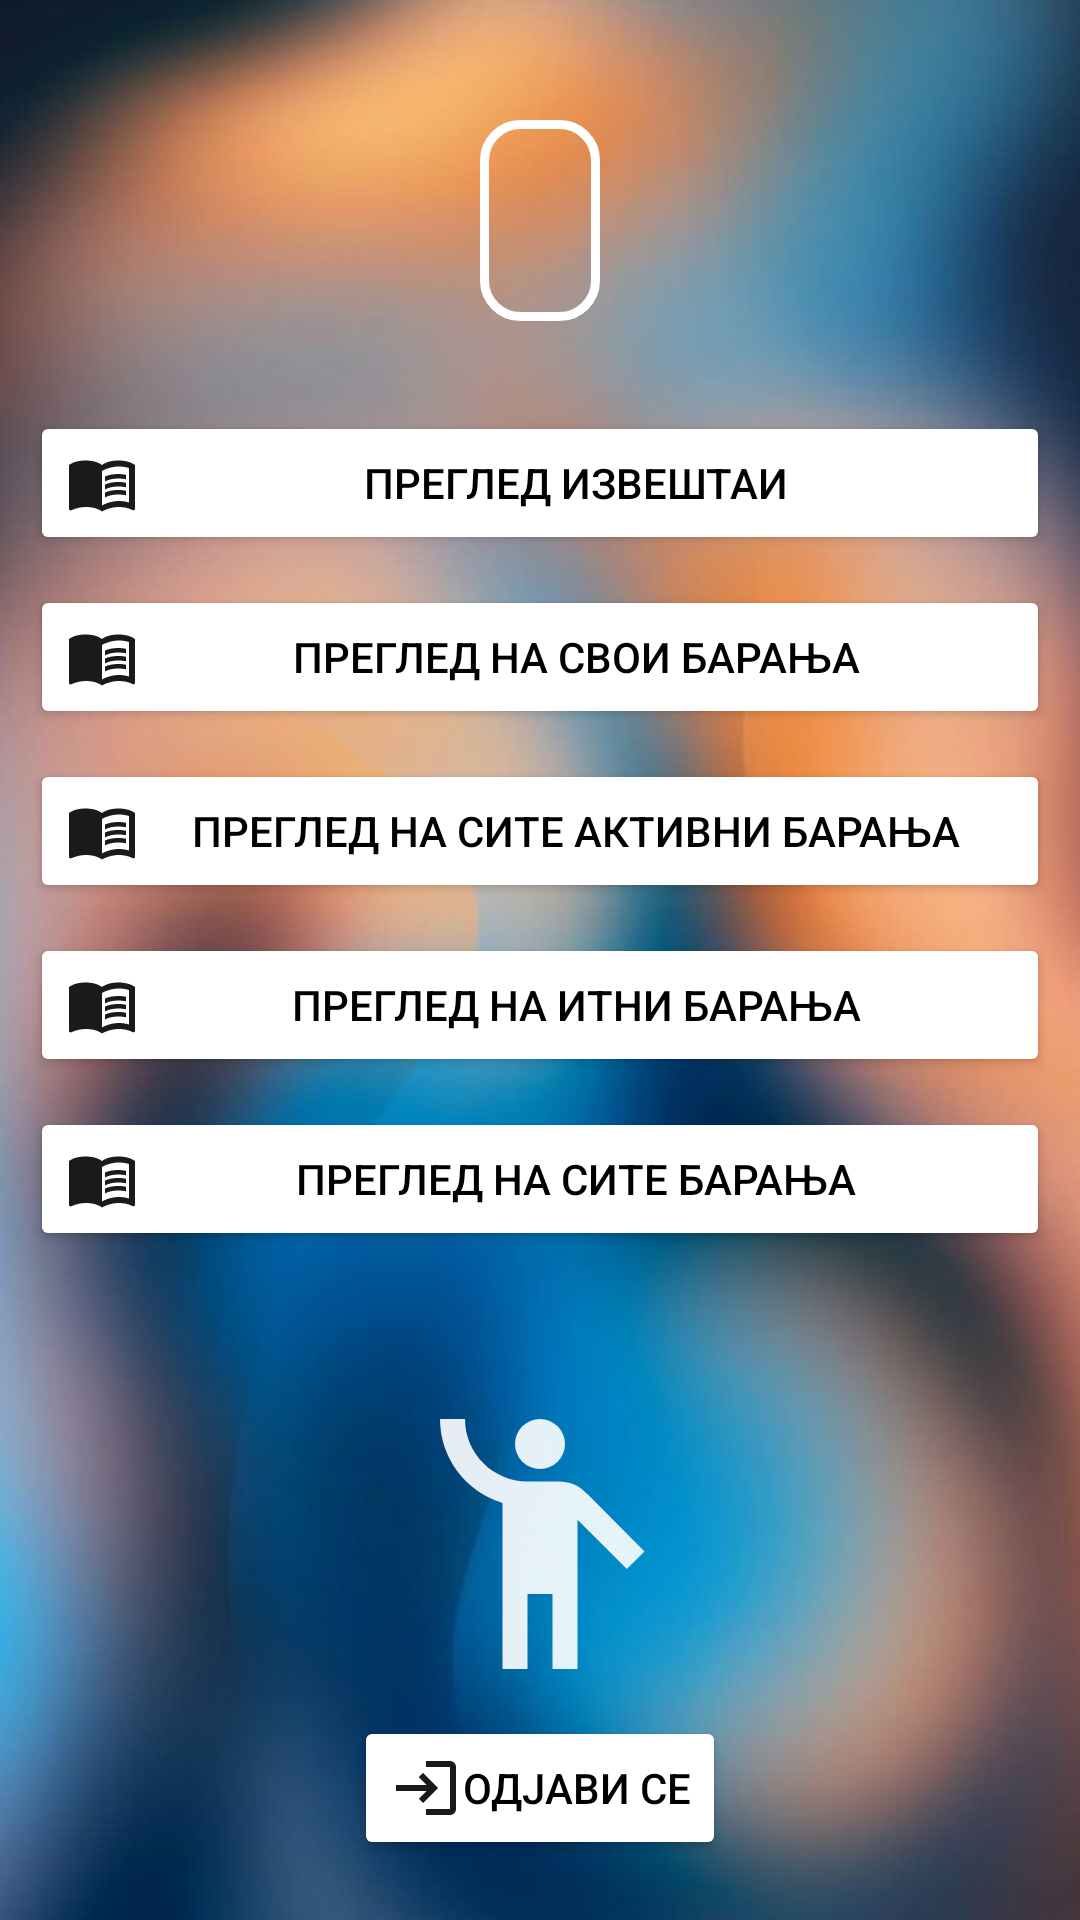

Android layout source for this screen:
<!-- AndroidManifest.xml: application theme Theme.Zivot -->
<!-- res/layout/activity_osnovno_volonter.xml -->
<androidx.constraintlayout.widget.ConstraintLayout xmlns:android="http://schemas.android.com/apk/res/android"
    xmlns:app="http://schemas.android.com/apk/res-auto"
    xmlns:tools="http://schemas.android.com/tools"
    android:layout_width="match_parent"
    android:layout_height="match_parent"
    tools:context=".Osnovno_povozrasen"
    android:background="@drawable/bg" >
    <TextView
        android:id="@+id/volonter"
        android:layout_width="wrap_content"
        android:layout_height="wrap_content"
        app:layout_constraintTop_toTopOf="parent"
        app:layout_constraintLeft_toLeftOf="parent"
        android:layout_marginTop="40dp"
        android:textSize="20dp"
        android:textColor="@color/white"
        android:background="@drawable/edit_border"
        android:padding="20dp"
        app:layout_constraintRight_toRightOf="parent"
        />
    <Button
        android:id="@+id/izvestai"
        android:layout_width="match_parent"
        android:layout_height="wrap_content"
        app:layout_constraintTop_toBottomOf="@id/volonter"
        android:layout_marginTop="30dp"
        android:drawableLeft="@drawable/ic_baseline_menu_book_24"
        android:text="Преглед извештаи"
        android:backgroundTint="@color/white"
        android:textColor="@color/black"
        android:layout_marginHorizontal="10dp"
        android:drawableTint="@color/black"

        />
    <Button
        android:id="@+id/svoi"
        android:layout_width="match_parent"
        android:layout_height="wrap_content"
        app:layout_constraintTop_toBottomOf="@id/izvestai"
        android:layout_marginTop="10dp"
        android:drawableLeft="@drawable/ic_baseline_menu_book_24"
        android:text="Преглед на свои барања"
        android:backgroundTint="@color/white"
        android:textColor="@color/black"
        android:layout_marginHorizontal="10dp"
        android:drawableTint="@color/black"

        />
    <Button
        android:id="@+id/aktivni"
        android:layout_width="match_parent"
        android:layout_height="wrap_content"
        app:layout_constraintTop_toBottomOf="@id/svoi"
        app:layout_constraintRight_toRightOf="parent"
        app:layout_constraintLeft_toLeftOf="parent"
        android:backgroundTint="@color/white"
        android:textColor="@color/black"
        android:text="Преглед на сите активни барања"
        android:layout_marginTop="10dp"
        android:layout_marginHorizontal="10dp"
        android:drawableLeft="@drawable/ic_baseline_menu_book_24"
        android:drawableTint="@color/black"
        />
    <Button
        android:id="@+id/itni"
        android:layout_width="match_parent"
        android:layout_height="wrap_content"
        app:layout_constraintTop_toBottomOf="@id/aktivni"
        app:layout_constraintRight_toRightOf="parent"
        app:layout_constraintLeft_toLeftOf="parent"
        android:backgroundTint="@color/white"
        android:textColor="@color/black"
        android:text="Преглед на итни барања"
        android:layout_marginTop="10dp"
        android:layout_marginHorizontal="10dp"
        android:drawableLeft="@drawable/ic_baseline_menu_book_24"
        android:drawableTint="@color/black"
        />
    <Button
        android:id="@+id/site"
        android:layout_width="match_parent"
        android:layout_height="wrap_content"
        app:layout_constraintTop_toBottomOf="@id/itni"
        app:layout_constraintRight_toRightOf="parent"
        app:layout_constraintLeft_toLeftOf="parent"
        android:backgroundTint="@color/white"
        android:textColor="@color/black"
        android:text="Преглед на сите барања"
        android:layout_marginTop="10dp"
        android:layout_marginHorizontal="10dp"
        android:drawableLeft="@drawable/ic_baseline_menu_book_24"
        android:drawableTint="@color/black"
        />
    <ImageView
        android:id="@+id/emoji"
        android:layout_width="100dp"
        android:layout_height="100dp"
        android:src="@drawable/ic_baseline_emoji_people_24"
        android:layout_marginTop="40dp"
        app:layout_constraintTop_toBottomOf="@+id/site"
        app:layout_constraintBottom_toTopOf="@+id/odjavi_se"
        app:layout_constraintLeft_toLeftOf="parent"
        app:layout_constraintRight_toRightOf="parent" />
    <Button
        android:id="@+id/odjavi_se"
        android:layout_width="wrap_content"
        android:layout_height="wrap_content"
        android:drawableLeft="@drawable/ic_baseline_login_24"
        android:text="Одјави се"
        app:layout_constraintBottom_toBottomOf="parent"
        app:layout_constraintLeft_toLeftOf="parent"
        app:layout_constraintRight_toRightOf="parent"
        android:layout_marginBottom="20dp"
        android:backgroundTint="@color/white"
        android:textColor="@color/black"
        android:drawableTint="@color/black"/>
</androidx.constraintlayout.widget.ConstraintLayout>
<!-- resources referenced by this layout -->
<resources>
  <!-- drawable bg: jpg bitmap (drawable, 26637 bytes) -->
  <!-- drawable edit_border (drawable) -->
  <shape
      xmlns:android="http://schemas.android.com/apk/res/android"
      android:shape="rectangle">
      <solid
          android:color="@android:color/transparent"/>
  
      <corners
          android:bottomRightRadius="12dp"
          android:bottomLeftRadius="12dp"
          android:topLeftRadius="12dp"
          android:topRightRadius="12dp"/>
      <stroke
          android:color="#ffffff"
          android:width="3dp"/>
  </shape>
  <!-- drawable ic_baseline_emoji_people_24 (drawable) -->
  <vector android:alpha="0.9" android:height="24dp" android:tint="#FFFFFF"
      android:viewportHeight="24" android:viewportWidth="24"
      android:width="24dp" xmlns:android="http://schemas.android.com/apk/res/android">
      <path android:fillColor="@android:color/white" android:pathData="M12,4m-2,0a2,2 0,1 1,4 0a2,2 0,1 1,-4 0"/>
      <path android:fillColor="@android:color/white" android:pathData="M15.89,8.11C15.5,7.72 14.83,7 13.53,7c-0.21,0 -1.42,0 -2.54,0C8.24,6.99 6,4.75 6,2H4c0,3.16 2.11,5.84 5,6.71V22h2v-6h2v6h2V10.05L18.95,14l1.41,-1.41L15.89,8.11z"/>
  </vector>
  <!-- drawable ic_baseline_login_24 (drawable) -->
  <vector android:alpha="0.9" android:height="24dp"
      android:tint="?attr/colorControlNormal" android:viewportHeight="24"
      android:viewportWidth="24" android:width="24dp" xmlns:android="http://schemas.android.com/apk/res/android">
      <path android:fillColor="@android:color/black" android:pathData="M11,7L9.6,8.4l2.6,2.6H2v2h10.2l-2.6,2.6L11,17l5,-5L11,7zM20,19h-8v2h8c1.1,0 2,-0.9 2,-2V5c0,-1.1 -0.9,-2 -2,-2h-8v2h8V19z"/>
  </vector>
  <!-- drawable ic_baseline_menu_book_24 (drawable) -->
  <vector android:alpha="0.9" android:height="24dp"
      android:tint="?attr/colorControlNormal" android:viewportHeight="24"
      android:viewportWidth="24" android:width="24dp" xmlns:android="http://schemas.android.com/apk/res/android">
      <path android:fillColor="@android:color/black" android:pathData="M21,5c-1.11,-0.35 -2.33,-0.5 -3.5,-0.5c-1.95,0 -4.05,0.4 -5.5,1.5c-1.45,-1.1 -3.55,-1.5 -5.5,-1.5S2.45,4.9 1,6v14.65c0,0.25 0.25,0.5 0.5,0.5c0.1,0 0.15,-0.05 0.25,-0.05C3.1,20.45 5.05,20 6.5,20c1.95,0 4.05,0.4 5.5,1.5c1.35,-0.85 3.8,-1.5 5.5,-1.5c1.65,0 3.35,0.3 4.75,1.05c0.1,0.05 0.15,0.05 0.25,0.05c0.25,0 0.5,-0.25 0.5,-0.5V6C22.4,5.55 21.75,5.25 21,5zM21,18.5c-1.1,-0.35 -2.3,-0.5 -3.5,-0.5c-1.7,0 -4.15,0.65 -5.5,1.5V8c1.35,-0.85 3.8,-1.5 5.5,-1.5c1.2,0 2.4,0.15 3.5,0.5V18.5z"/>
      <path android:fillColor="@android:color/black" android:pathData="M17.5,10.5c0.88,0 1.73,0.09 2.5,0.26V9.24C19.21,9.09 18.36,9 17.5,9c-1.7,0 -3.24,0.29 -4.5,0.83v1.66C14.13,10.85 15.7,10.5 17.5,10.5z"/>
      <path android:fillColor="@android:color/black" android:pathData="M13,12.49v1.66c1.13,-0.64 2.7,-0.99 4.5,-0.99c0.88,0 1.73,0.09 2.5,0.26V11.9c-0.79,-0.15 -1.64,-0.24 -2.5,-0.24C15.8,11.66 14.26,11.96 13,12.49z"/>
      <path android:fillColor="@android:color/black" android:pathData="M17.5,14.33c-1.7,0 -3.24,0.29 -4.5,0.83v1.66c1.13,-0.64 2.7,-0.99 4.5,-0.99c0.88,0 1.73,0.09 2.5,0.26v-1.52C19.21,14.41 18.36,14.33 17.5,14.33z"/>
  </vector>
  <style name="Theme.Zivot" parent="Theme.MaterialComponents.DayNight.DarkActionBar">
          
          <item name="colorPrimary">@color/purple_500</item>
          <item name="colorPrimaryVariant">@color/purple_700</item>
          <item name="colorOnPrimary">@color/white</item>
          
          <item name="colorSecondary">@color/teal_200</item>
          <item name="colorSecondaryVariant">@color/teal_700</item>
          <item name="colorOnSecondary">@color/black</item>
          
          <item name="android:statusBarColor" tools:targetApi="l">?attr/colorPrimaryVariant</item>
          
      </style>
  <!-- not gathered from this repository: default colours our renderer supplied (Android Studio template values) -->
  <color name="purple_500">#FF6200EE</color>
  <color name="purple_700">#FF3700B3</color>
  <color name="teal_200">#FF03DAC5</color>
  <color name="teal_700">#FF018786</color>
  <color name="black">#FF000000</color>
  <color name="white">#FFFFFFFF</color>
</resources>
